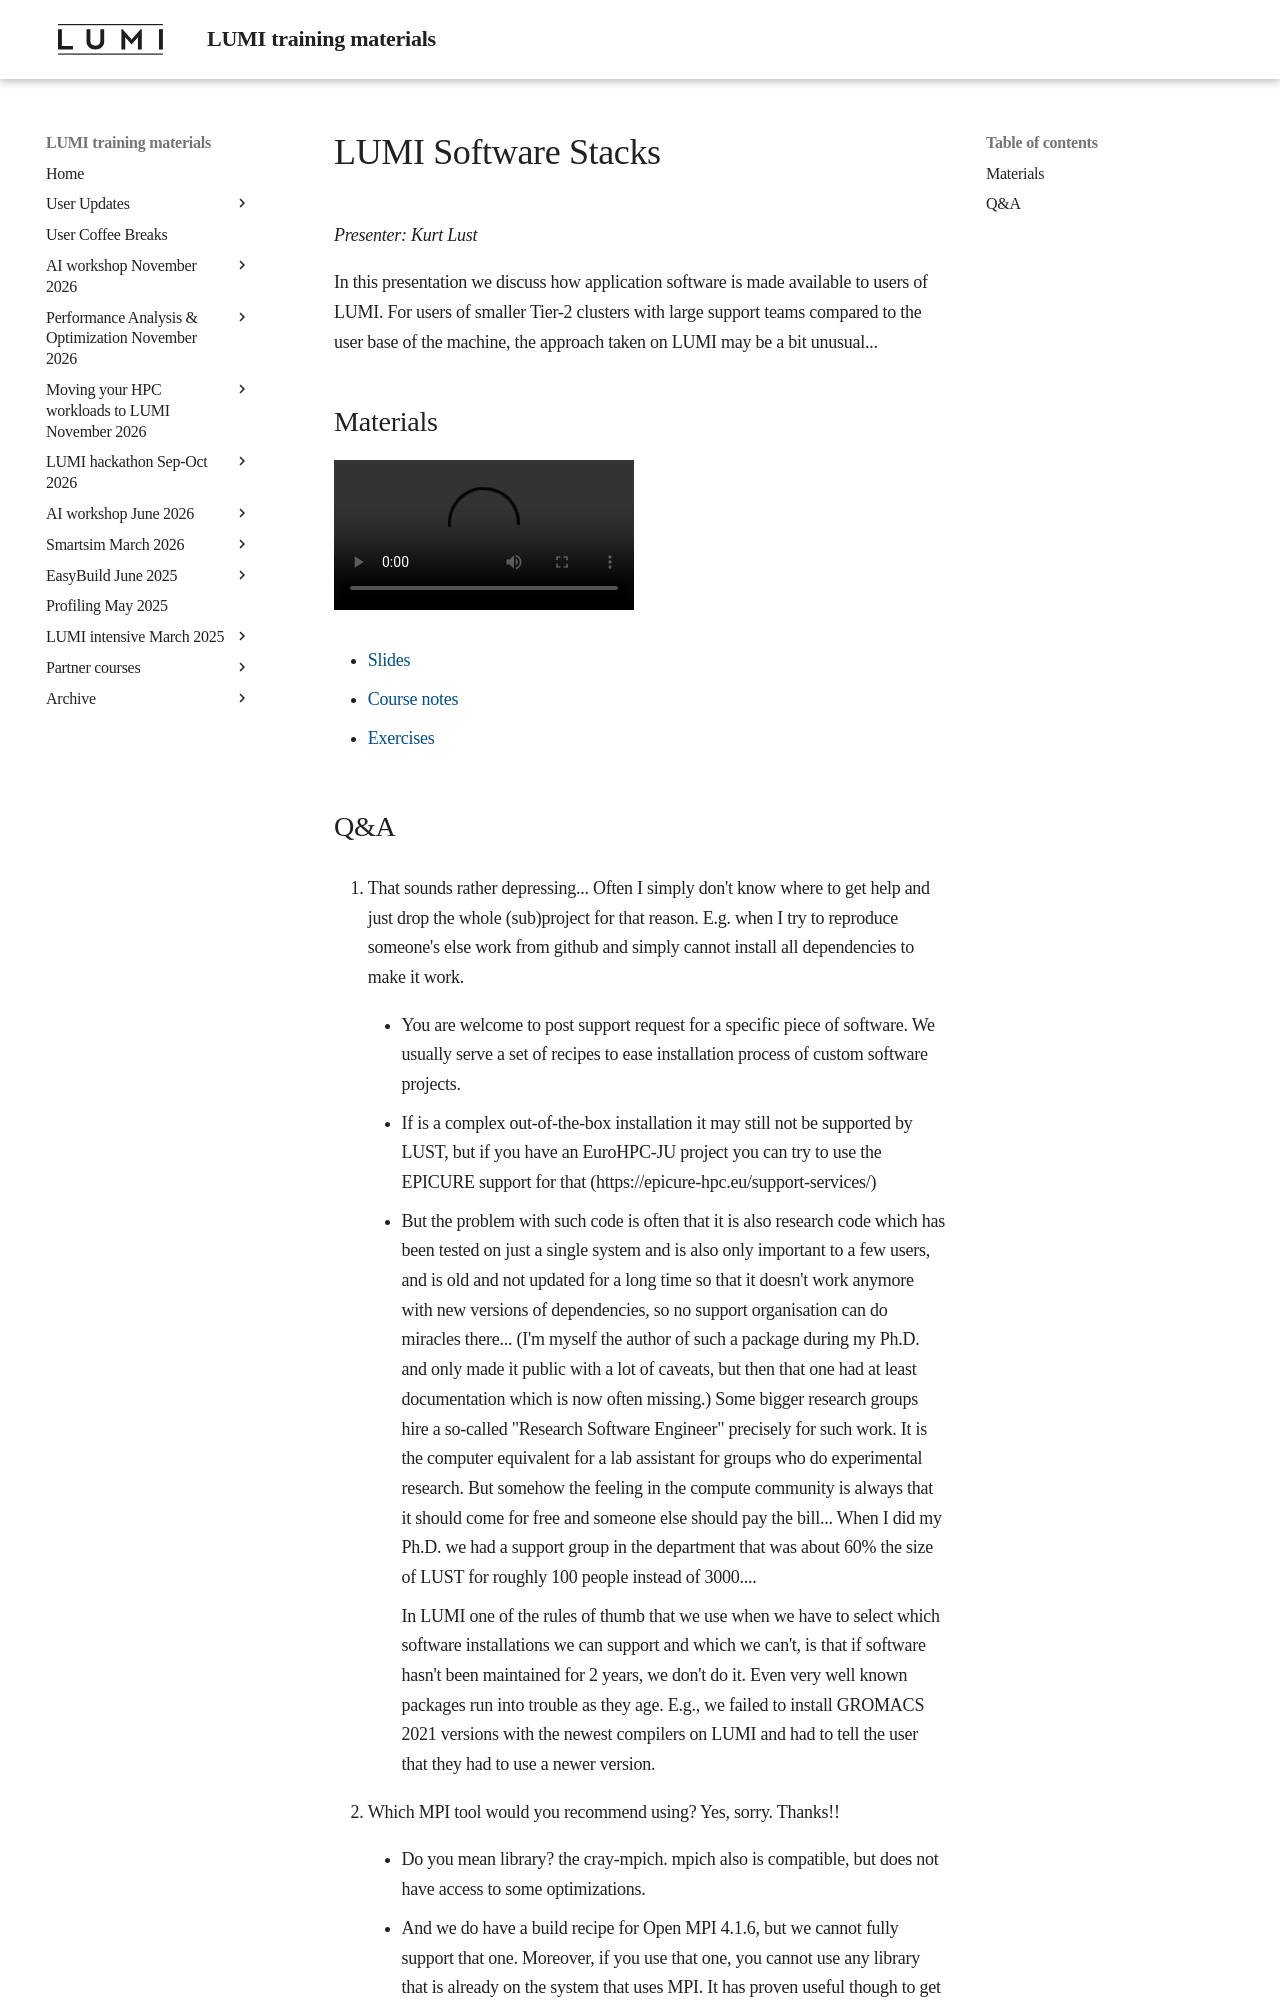

repository: Lumi-supercomputer/LUMI-training-materials · page: 2day-20241210/M05-SoftwareStacks/index.html · generator: mkdocs

# LUMI Software Stacks

*Presenter: Kurt Lust*

In this presentation we discuss how application software is made available to
users of LUMI. For users of smaller Tier-2 clusters with large support teams compared
to the user base of the machine, the approach taken on LUMI may be a bit unusual...


## Materials

<!--
Materials will be made available during and after the lecture
-->

<video src="https://462000265.lumidata.eu/2day-20241210/recordings/05-SoftwareStacks.mp4" controls="controls"></video>

<!--
-   A video recording will follow.
-->

-   [Slides](https://462000265.lumidata.eu/2day-20241210/files/LUMI-2day-20241210-05-SoftwareStacks.pdf)

-   [Course notes](05-SoftwareStacks.md)

-   [Exercises](E05-SoftwareStacks.md)
